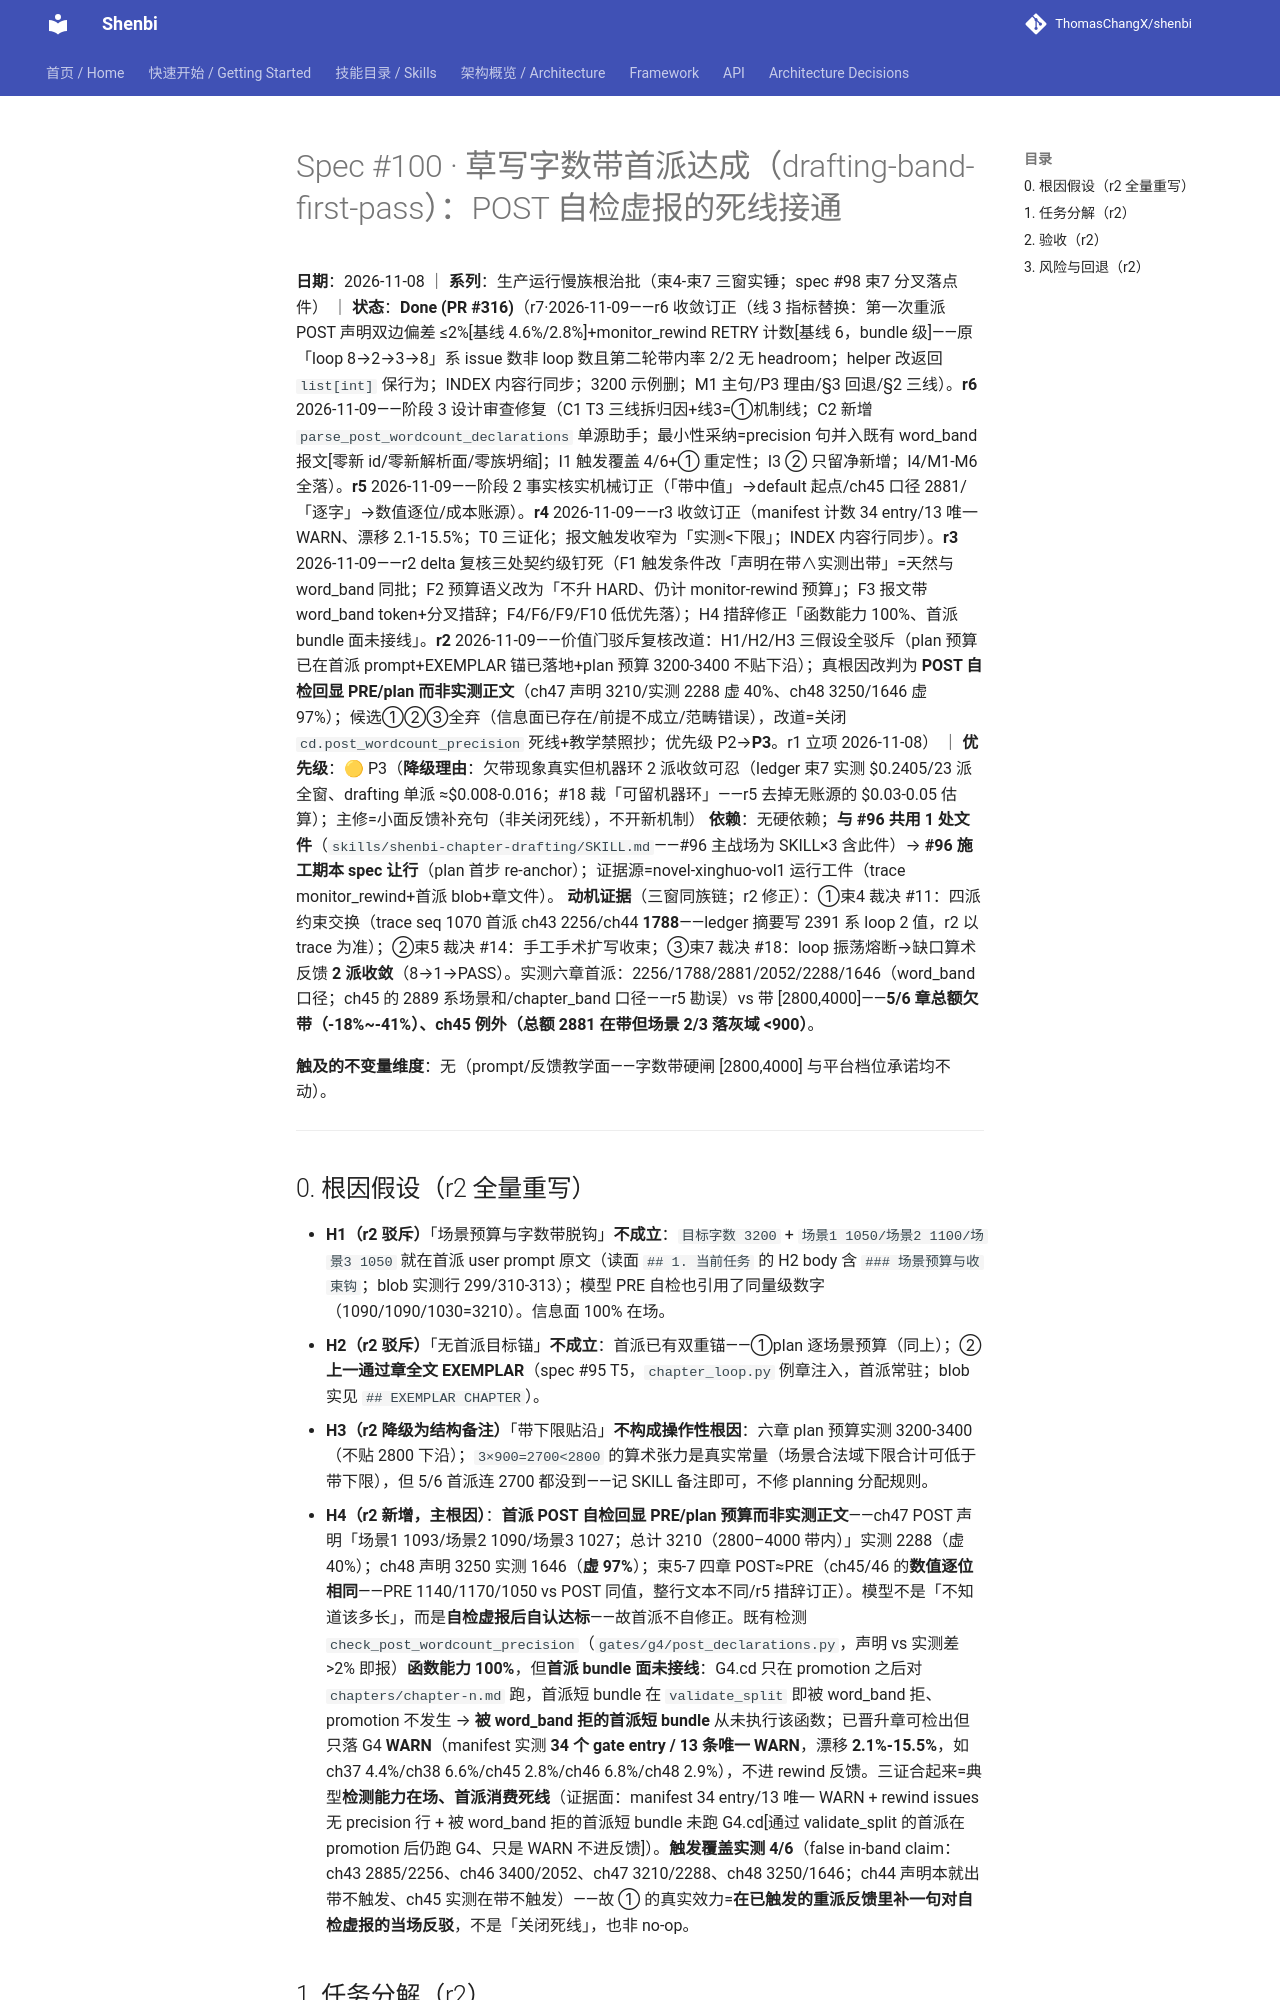

repository: ThomasChangX/shenbi · page: superpowers/specs/archive/2026-11-08-spec100-drafting-band-first-pass/index.html · generator: mkdocs

# Spec #100 · 草写字数带首派达成（drafting-band-first-pass）：POST 自检虚报的死线接通

**日期**：2026-11-08 ｜ **系列**：生产运行慢族根治批（束4-束7 三窗实锤；spec #98 束7 分叉落点件） ｜ **状态**：**Done (PR #316)**（r7·2026-11-09——r6 收敛订正（线 3 指标替换：第一次重派 POST 声明双边偏差 ≤2%[基线 4.6%/2.8%]+monitor_rewind RETRY 计数[基线 6，bundle 级]——原「loop 8→2→3→8」系 issue 数非 loop 数且第二轮带内率 2/2 无 headroom；helper 改返回 `list[int]` 保行为；INDEX 内容行同步；3200 示例删；M1 主句/P3 理由/§3 回退/§2 三线）。**r6** 2026-11-09——阶段 3 设计审查修复（C1 T3 三线拆归因+线3=①机制线；C2 新增 `parse_post_wordcount_declarations` 单源助手；最小性采纳=precision 句并入既有 word_band 报文[零新 id/零新解析面/零族坍缩]；I1 触发覆盖 4/6+① 重定性；I3 ② 只留净新增；I4/M1-M6 全落）。**r5** 2026-11-09——阶段 2 事实核实机械订正（「带中值」→default 起点/ch45 口径 2881/「逐字」→数值逐位/成本账源）。**r4** 2026-11-09——r3 收敛订正（manifest 计数 34 entry/13 唯一 WARN、漂移 2.1-15.5%；T0 三证化；报文触发收窄为「实测<下限」；INDEX 内容行同步）。**r3** 2026-11-09——r2 delta 复核三处契约级钉死（F1 触发条件改「声明在带∧实测出带」=天然与 word_band 同批；F2 预算语义改为「不升 HARD、仍计 monitor-rewind 预算」；F3 报文带 word_band token+分叉措辞；F4/F6/F9/F10 低优先落）；H4 措辞修正「函数能力 100%、首派 bundle 面未接线」。**r2** 2026-11-09——价值门驳斥复核改道：H1/H2/H3 三假设全驳斥（plan 预算已在首派 prompt+EXEMPLAR 锚已落地+plan 预算 3200-3400 不贴下沿）；真根因改判为 **POST 自检回显 PRE/plan 而非实测正文**（ch47 声明 3210/实测 2288 虚 40%、ch48 3250/1646 虚 97%）；候选①②③全弃（信息面已存在/前提不成立/范畴错误），改道=关闭 `cd.post_wordcount_precision` 死线+教学禁照抄；优先级 P2→**P3**。r1 立项 2026-11-08） ｜ **优先级**：🟡 P3（**降级理由**：欠带现象真实但机器环 2 派收敛可忍（ledger 束7 实测 $0.2405/23 派全窗、drafting 单派 ≈$0.008-0.016；#18 裁「可留机器环」——r5 去掉无账源的 $0.03-0.05 估算）；主修=小面反馈补充句（非关闭死线），不开新机制）
**依赖**：无硬依赖；**与 #96 共用 1 处文件**（`skills/shenbi-chapter-drafting/SKILL.md`——#96 主战场为 SKILL×3 含此件）→ **#96 施工期本 spec 让行**（plan 首步 re-anchor）；证据源=novel-xinghuo-vol1 运行工件（trace monitor_rewind+首派 blob+章文件）。
**动机证据**（三窗同族链；r2 修正）：①束4 裁决 #11：四派约束交换（trace seq 1070 首派 ch43 2256/ch44 **1788**——ledger 摘要写 2391 系 loop 2 值，r2 以 trace 为准）；②束5 裁决 #14：手工手术扩写收束；③束7 裁决 #18：loop 振荡熔断→缺口算术反馈 **2 派收敛**（8→1→PASS）。实测六章首派：2256/1788/2881/2052/2288/1646（word_band 口径；ch45 的 2889 系场景和/chapter_band 口径——r5 勘误）vs 带 [2800,4000]——**5/6 章总额欠带（-18%~-41%）、ch45 例外（总额 2881 在带但场景 2/3 落灰域 <900）**。

**触及的不变量维度**：无（prompt/反馈教学面——字数带硬闸 [2800,4000] 与平台档位承诺均不动）。

---
